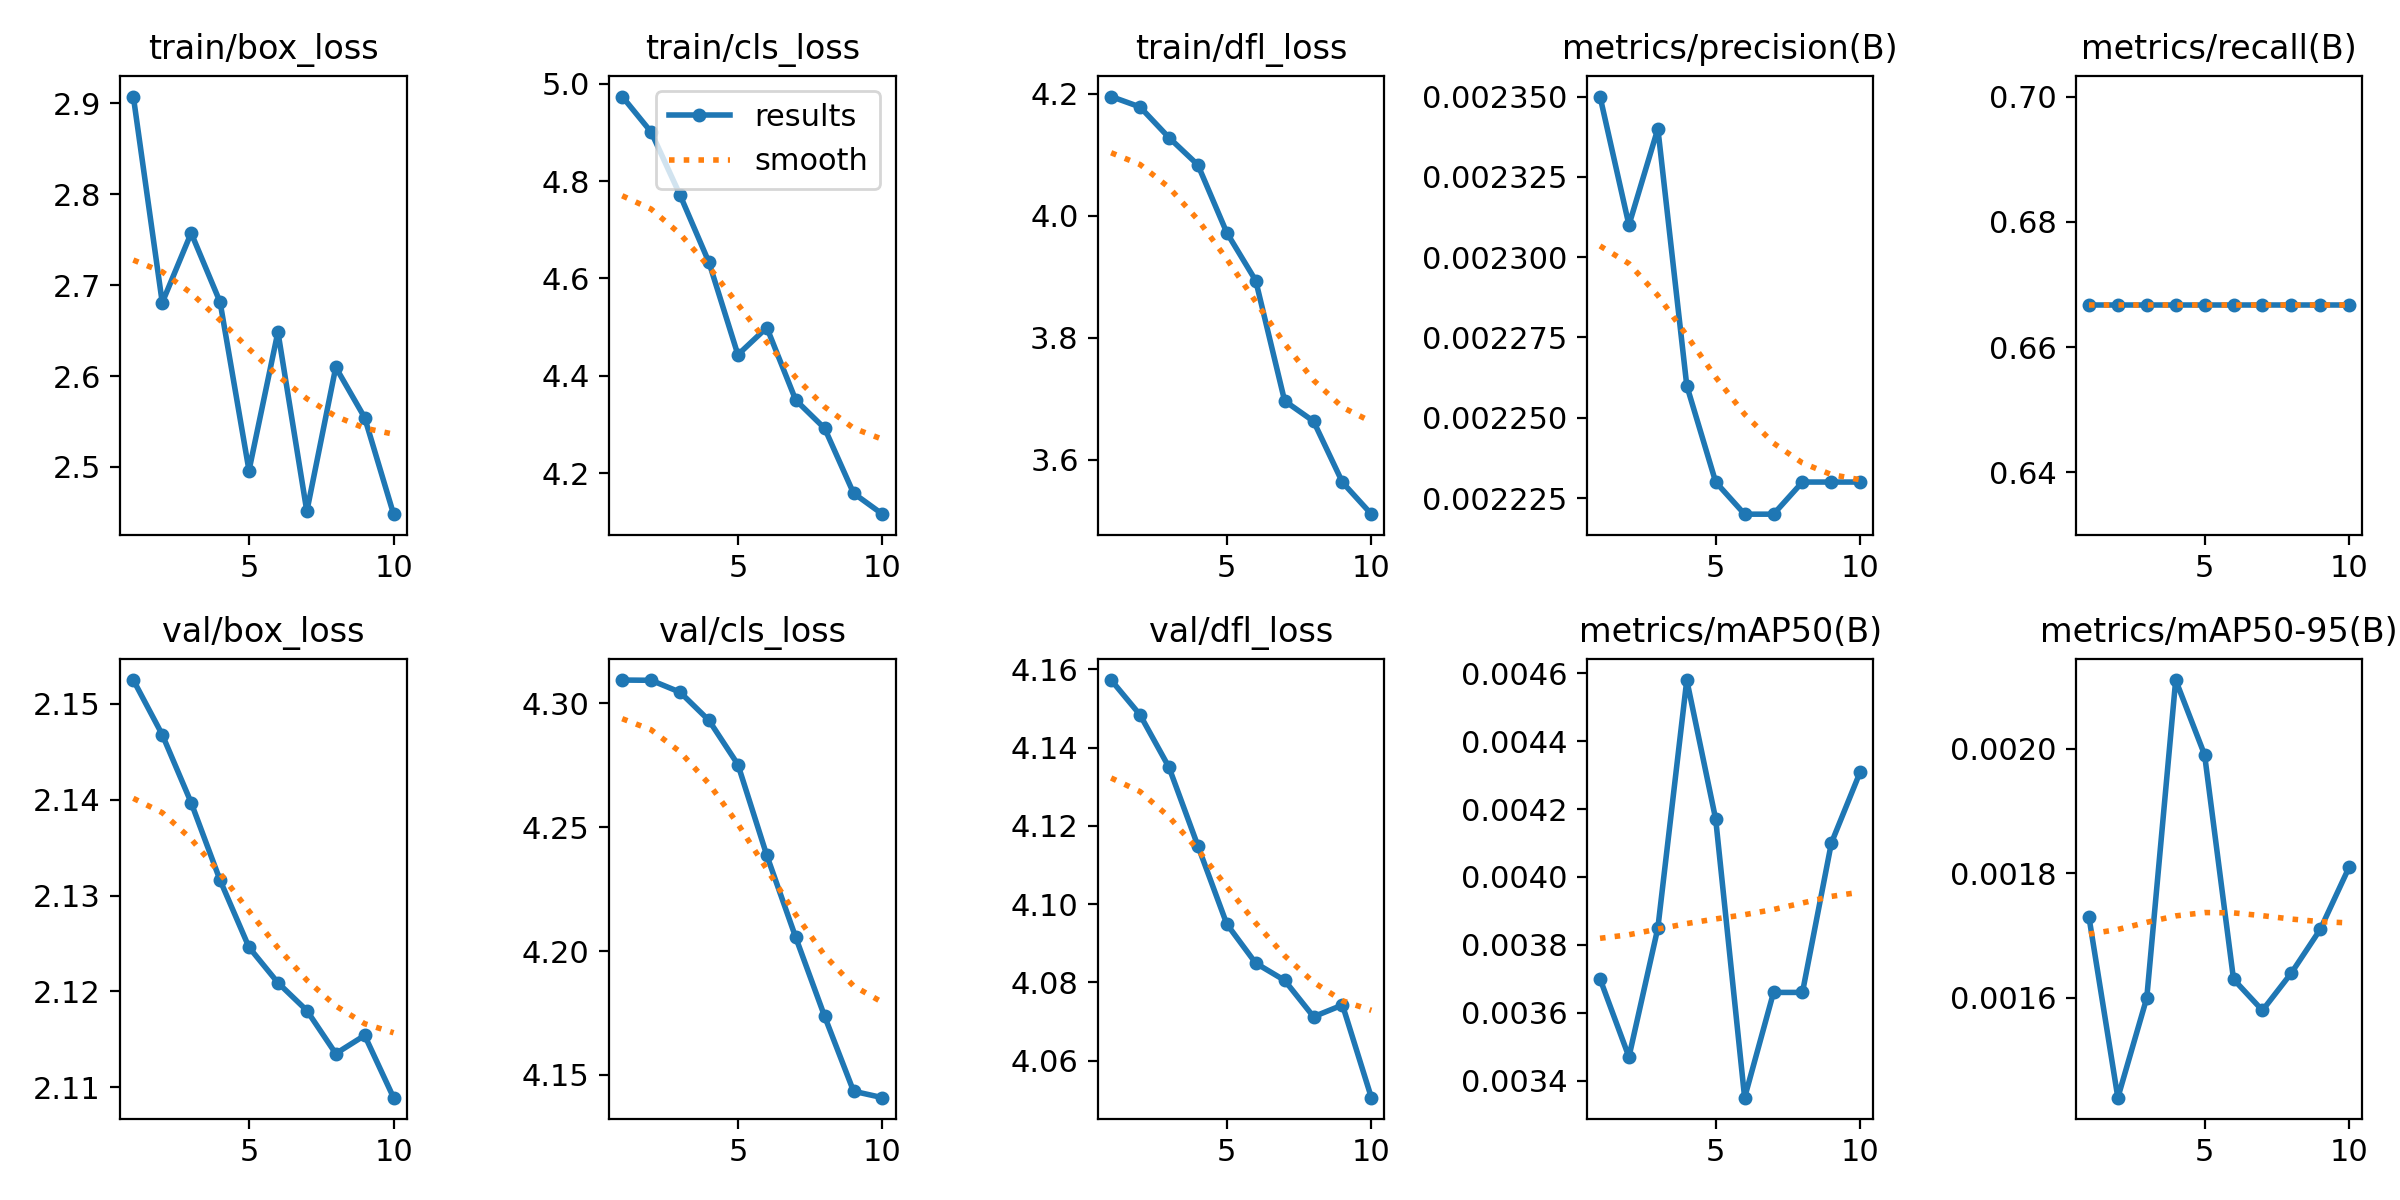

Source data for this figure (header and first rows):
epoch, train/box_loss, train/cls_loss, train/dfl_loss, metrics/precision(B), metrics/recall(B), metrics/mAP50(B), metrics/mAP50-95(B), val/box_loss, val/cls_loss, val/dfl_loss, lr/pg0, lr/pg1, lr/pg2
1, 2.908, 4.974, 4.196, 0.00235, 0.6667, 0.0037, 0.00173, 2.152, 4.309, 4.157, 0.00014, 0.00014, 0.00014
2, 2.681, 4.901, 4.179, 0.00231, 0.6667, 0.00347, 0.00144, 2.147, 4.309, 4.148, 0.0002703, 0.0002703, 0.0002703
3, 2.757, 4.771, 4.128, 0.00234, 0.6667, 0.00385, 0.0016, 2.14, 4.304, 4.135, 0.0003689, 0.0003689, 0.0003689
4, 2.681, 4.633, 4.084, 0.00226, 0.6667, 0.00458, 0.00211, 2.132, 4.293, 4.115, 0.0004359, 0.0004359, 0.0004359
5, 2.496, 4.443, 3.972, 0.00223, 0.6667, 0.00417, 0.00199, 2.125, 4.275, 4.095, 0.0004711, 0.0004711, 0.0004711
6, 2.649, 4.499, 3.894, 0.00222, 0.6667, 0.00335, 0.00163, 2.121, 4.239, 4.085, 0.0004747, 0.0004747, 0.0004747
7, 2.451, 4.35, 3.696, 0.00222, 0.6667, 0.00366, 0.00158, 2.118, 4.205, 4.08, 0.0004466, 0.0004466, 0.0004466
8, 2.61, 4.292, 3.663, 0.00223, 0.6667, 0.00366, 0.00164, 2.114, 4.174, 4.071, 0.0003868, 0.0003868, 0.0003868
9, 2.554, 4.159, 3.562, 0.00223, 0.6667, 0.0041, 0.00171, 2.115, 4.143, 4.074, 0.0002954, 0.0002954, 0.0002954
10, 2.448, 4.116, 3.51, 0.00223, 0.6667, 0.00431, 0.00181, 2.109, 4.141, 4.051, 0.0001722, 0.0001722, 0.0001722
